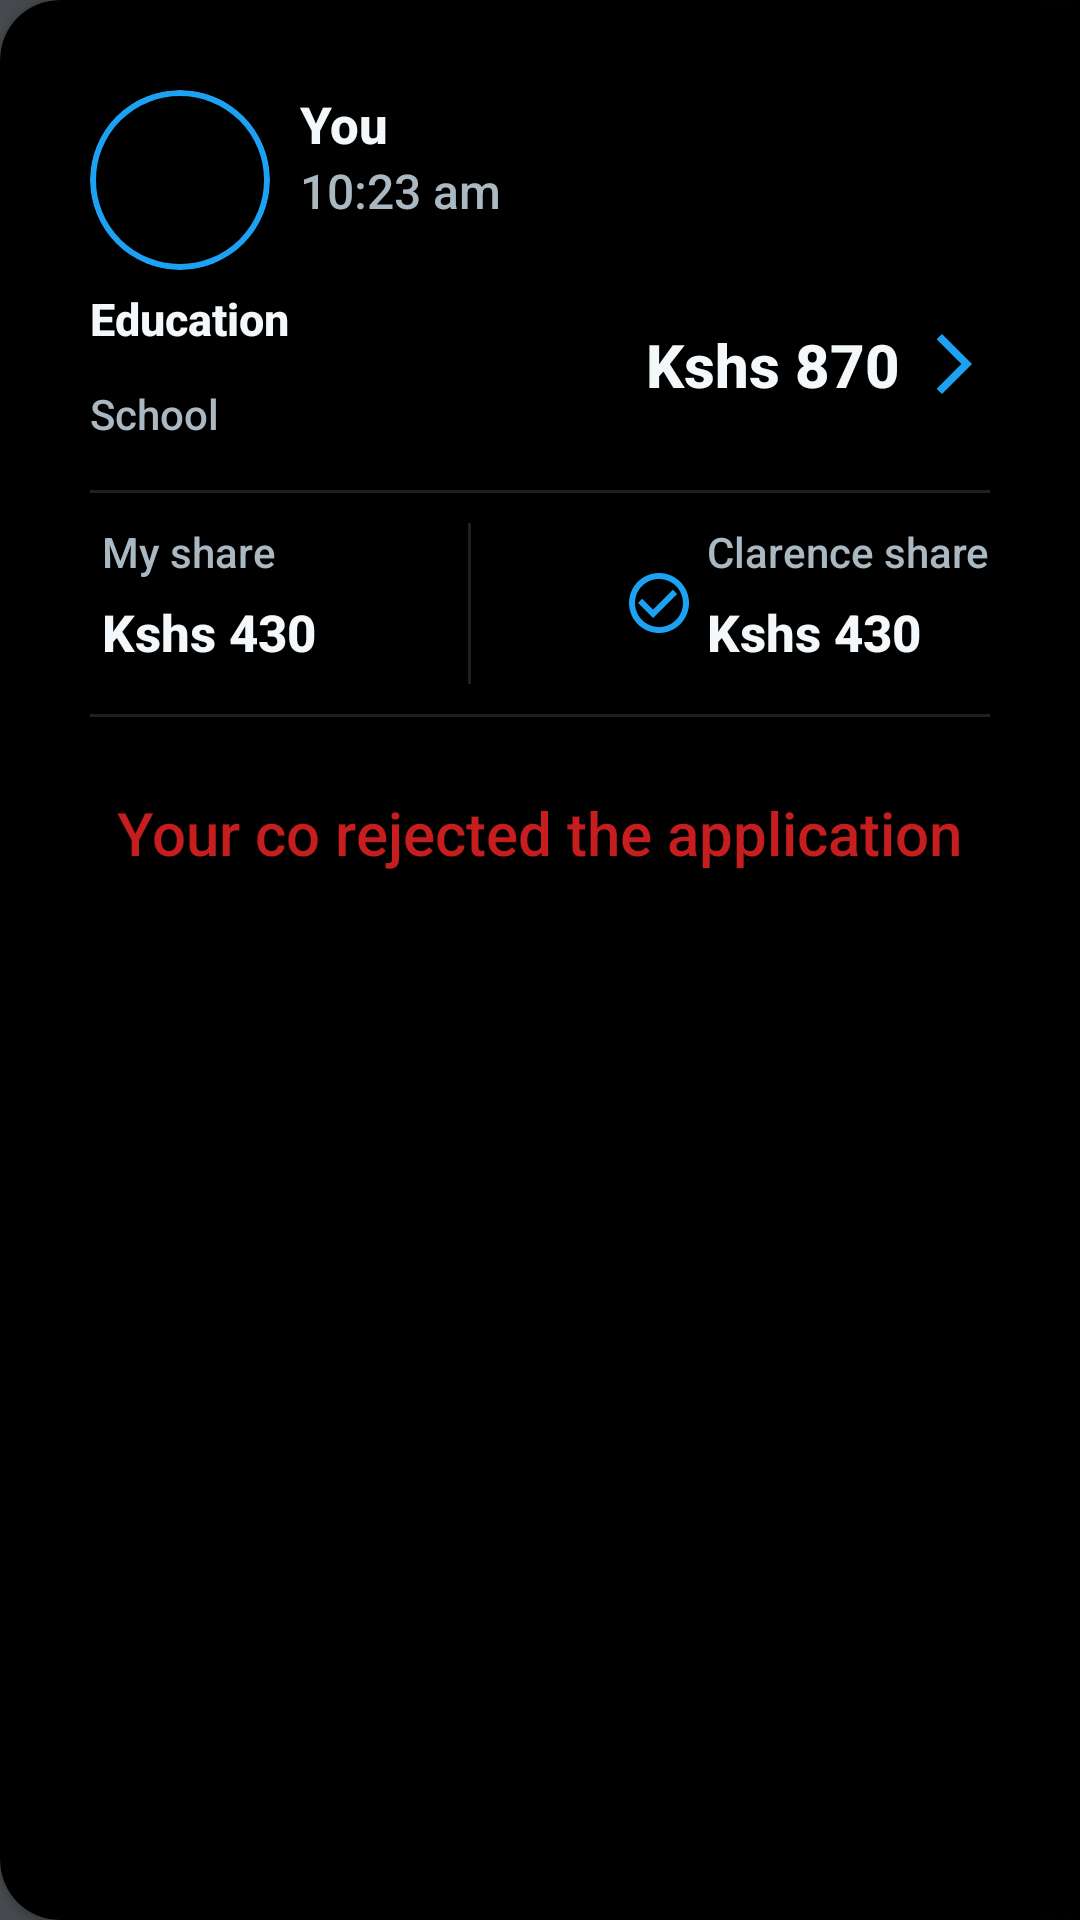

Here is an Android app screen rendered from its layout file. Give the layout XML and the strings, colors and styles it references.
<!-- AndroidManifest.xml: application theme Theme.Coparenting -->
<!-- res/layout/single_my_expense.xml -->
<?xml version="1.0" encoding="utf-8"?>
<com.google.android.material.card.MaterialCardView xmlns:android="http://schemas.android.com/apk/res/android"
    android:layout_width="match_parent"
    android:layout_height="wrap_content"
    xmlns:app="http://schemas.android.com/apk/res-auto"
    app:cardCornerRadius="20dp"
    xmlns:tools="http://schemas.android.com/tools"
    tools:ignore="HardCodedText"
    android:layout_marginVertical="10dp"
    >
    <LinearLayout
        android:layout_width="match_parent"
        android:layout_height="match_parent"
        android:padding="30dp"
        android:orientation="vertical">
        <LinearLayout
            android:layout_width="match_parent"
            android:layout_height="wrap_content">


            <com.google.android.material.card.MaterialCardView
                android:layout_width="60dp"
                android:layout_height="60dp"
                app:cardCornerRadius="30dp"
                android:layout_marginEnd="10dp"
                app:strokeWidth="2dp"
                app:strokeColor="@color/blue"
                >
                <ImageView
                    android:layout_width="match_parent"
                    android:layout_height="match_parent"
                    android:scaleType="centerCrop"
                    android:id="@+id/profile_pic"
                    android:contentDescription="@null"


                    />



            </com.google.android.material.card.MaterialCardView>
            <LinearLayout
                android:layout_width="match_parent"
                android:layout_height="wrap_content"
                android:orientation="vertical">
                <TextView
                    android:layout_width="match_parent"
                    android:layout_height="wrap_content"
                    android:text="You"
                    android:id="@+id/name"
                    style="@style/whiteText"
                    />
                <TextView
                    android:layout_width="match_parent"
                    android:layout_height="wrap_content"
                    android:text="10:23 am"
                    style="@style/greyText"
                    android:id="@+id/time"
                    />
            </LinearLayout>
        </LinearLayout>

    <LinearLayout
        android:layout_width="match_parent"
        android:layout_height="wrap_content"
        android:gravity="center_vertical"
        >
        <LinearLayout
            android:layout_width="wrap_content"
            android:layout_height="wrap_content"
            android:orientation="vertical"
            >

            <TextView
                android:layout_width="wrap_content"
                android:layout_height="wrap_content"
                android:text="Education"
                style="@style/whiteText.small"
                android:layout_marginVertical="6dp"
                android:id="@+id/expense_title"
                />
            <TextView
                android:layout_width="wrap_content"
                android:layout_height="wrap_content"
                android:text="School"
                style="@style/greyText.small"
                android:id="@+id/category"
                android:layout_marginVertical="6dp"/>
        </LinearLayout>
        <LinearLayout
            android:layout_width="match_parent"
            android:layout_height="wrap_content"
            android:gravity="end"
            >
            <TextView
                android:layout_width="wrap_content"
                android:layout_height="wrap_content"
                android:textStyle="bold"
                android:text="Kshs 870"
                android:id="@+id/expense_amount"

                />
            <TextView
                android:layout_width="wrap_content"
                android:layout_height="wrap_content"
                android:layout_marginStart="6dp"
                app:drawableStartCompat="@drawable/ic_baseline_arrow_forward_ios_24"
                android:textStyle="bold"
                />
        </LinearLayout>


    </LinearLayout>
    <LinearLayout
        android:layout_width="match_parent"
        android:layout_height="wrap_content"
        android:orientation="vertical"
        >

        <com.google.android.material.divider.MaterialDivider
            android:layout_width="match_parent"
            android:layout_height="1dp"
            android:layout_marginVertical="10dp"
            />
        <LinearLayout
            android:layout_width="match_parent"
            android:layout_height="wrap_content"

            >
            <LinearLayout
                android:layout_width="wrap_content"
                android:layout_height="wrap_content"

                >
                <TextView
                    android:layout_width="wrap_content"
                    android:layout_height="wrap_content"
                    android:id="@+id/is_paid"
                    android:layout_marginEnd="4dp"
                    />
                <LinearLayout
                    android:layout_width="wrap_content"
                    android:layout_height="wrap_content"
                    android:orientation="vertical">
                    <TextView
                        android:layout_width="wrap_content"
                        android:layout_height="wrap_content"
                        android:text="My share"
                        style="@style/greyText.small"


                        />
                    <TextView
                        android:layout_width="wrap_content"
                        android:layout_height="wrap_content"
                        android:text="Kshs 430"
                        style="@style/whiteText"

                        android:id="@+id/my_amount"
                        android:layout_marginVertical="6dp"/>
                </LinearLayout>
            </LinearLayout>
            <Space
                android:layout_width="0dp"
                android:layout_height="match_parent"
                android:layout_weight="1"/>
            <com.google.android.material.divider.MaterialDivider
                android:layout_width="1dp"
                android:backgroundTint="@color/dark_gray"
                android:layout_height="match_parent"
                />
            <Space
                android:layout_width="0dp"
                android:layout_height="match_parent"
                android:layout_weight="1"/>
            <LinearLayout
                android:layout_width="wrap_content"
                android:layout_height="wrap_content"

                android:gravity="center_vertical"

                >
                <TextView
                    android:layout_width="wrap_content"
                    android:layout_height="wrap_content"
                    android:id="@+id/is_co_paid"
                    android:layout_marginEnd="4dp"
                    app:drawableStartCompat="@drawable/ic_baseline_check_circle_outline_24" />
                <LinearLayout
                    android:layout_width="wrap_content"
                    android:layout_height="wrap_content"
                    android:orientation="vertical">
                    <TextView
                        android:layout_width="wrap_content"
                        android:layout_height="wrap_content"
                        android:text="Clarence share"
                        android:id="@+id/co_share"
                        style="@style/greyText.small"



                        />
                    <TextView
                        android:layout_width="wrap_content"
                        android:layout_height="wrap_content"
                        android:text="Kshs 430"
                        style="@style/whiteText"

                        android:id="@+id/co_amount"
                        android:layout_marginVertical="6dp"/>
                </LinearLayout>
            </LinearLayout>

        </LinearLayout>
    </LinearLayout>
        <LinearLayout
            android:layout_width="match_parent"
            android:layout_height="wrap_content"
            android:orientation="vertical"
            >

            <com.google.android.material.divider.MaterialDivider
                android:layout_width="match_parent"
                android:layout_height="1dp"
                android:layout_marginVertical="10dp"
                />


        </LinearLayout>
        <LinearLayout
            android:layout_width="match_parent"
            android:layout_height="wrap_content"
            android:gravity="center_horizontal"
            android:layout_marginTop="15dp"
            android:orientation="vertical"
            >
            <TextView
                android:layout_width="wrap_content"
                android:layout_height="wrap_content"
                android:text="Your co rejected the application"
                android:textColor="#C61E1E"
                android:id="@+id/rejected"
                />
            <TextView
                android:layout_width="wrap_content"
                android:layout_height="wrap_content"
                android:text="Your co accepted the application"
                android:textColor="#23E30E"
                android:id="@+id/accepted"
                android:visibility="gone"
                />
            <TextView
                android:layout_width="wrap_content"
                android:layout_height="wrap_content"
                android:text="She'll be in school on that said day!"
                style="@style/whiteText.small"
                android:layout_marginTop="10dp"
                android:id="@+id/rejection_msg"
                android:visibility="gone"
                />
            <TextView
                android:layout_width="wrap_content"
                android:layout_height="wrap_content"
                android:text="Request sent"
                style="@style/whiteText.small"
                android:layout_marginTop="10dp"
                android:id="@+id/awaiting"
                android:visibility="gone"
                />


        </LinearLayout>
    </LinearLayout>



</com.google.android.material.card.MaterialCardView>
<!-- resources referenced by this layout -->
<resources>
  <color name="blue">#1DA1F2</color>
  <color name="dark_gray">#657786</color>
  <!-- drawable ic_baseline_arrow_forward_ios_24 (drawable) -->
  <vector android:autoMirrored="true" android:height="24dp"
      android:tint="#1DA1F2" android:viewportHeight="24"
      android:viewportWidth="24" android:width="24dp" xmlns:android="http://schemas.android.com/apk/res/android">
      <path android:fillColor="@android:color/white" android:pathData="M6.23,20.23l1.77,1.77l10,-10l-10,-10l-1.77,1.77l8.23,8.23z"/>
  </vector>
  <!-- drawable ic_baseline_check_circle_outline_24 (drawable) -->
  <vector android:height="24dp" android:tint="#1DA1F2"
      android:viewportHeight="24" android:viewportWidth="24"
      android:width="24dp" xmlns:android="http://schemas.android.com/apk/res/android">
      <path android:fillColor="@android:color/white" android:pathData="M16.59,7.58L10,14.17l-3.59,-3.58L5,12l5,5 8,-8zM12,2C6.48,2 2,6.48 2,12s4.48,10 10,10 10,-4.48 10,-10S17.52,2 12,2zM12,20c-4.42,0 -8,-3.58 -8,-8s3.58,-8 8,-8 8,3.58 8,8 -3.58,8 -8,8z"/>
  </vector>
  <style name="greyText">
          <item name="android:textColor">@color/light_gray</item>
          <item name="android:fontFamily">sans-serif-thin</item>
          <item name="android:textSize">16sp</item>
      </style>
  <style name="greyText.small">
          <item name="android:textSize">14sp</item>
      </style>
  <style name="whiteText">
          <item name="android:textColor">@color/extra_extra_light_gray</item>
          <item name="android:textStyle">bold</item>
          <item name="android:textSize">17sp</item>
      </style>
  <style name="whiteText.small">
          <item name="android:textSize">15sp</item>
      </style>
  <style name="Theme.Coparenting" parent="Theme.MaterialComponents.DayNight.NoActionBar">
          <item name="colorPrimary">@color/black</item>
          <item name="colorPrimaryVariant">@color/dark_gray</item>
          <item name="colorOnPrimary">@color/extra_extra_light_gray</item>
          <item name="android:textColorPrimary">@color/extra_extra_light_gray</item>
          
          <item name="colorSecondary">@color/dark_gray</item>
          <item name="colorSecondaryVariant">@color/black</item>
          <item name="colorOnSecondary">@color/extra_extra_light_gray</item>
          <item name="colorSurface">@color/black</item>
          <item name="colorOnSurface">@color/extra_extra_light_gray</item>
          <item name="colorAccent">@color/blue</item>
          <item name="colorOutline">@color/extra_extra_light_gray</item>
          <item name="itemBackground">@drawable/gradient_bg</item>
          <item name="android:colorBackground">?attr/colorPrimary</item>
          <item name="android:statusBarColor">?attr/colorPrimary</item>
          
          <item name="android:windowBackground">@drawable/gradient_bg</item>
  
          <item name="android:textColor">@color/extra_extra_light_gray</item>
          <item name="android:textStyle">normal</item>
          <item name="android:textSize">20sp</item>
          <item name="fontFamily">sans-serif-medium</item>
          <item name="colorControlActivated">@color/blue</item>
          <item name="itemIconTint">@color/extra_extra_light_gray</item>
      </style>
  <color name="light_gray">#AAB8C2</color>
  <color name="extra_extra_light_gray">#F5F8FA</color>
  <color name="black">#000</color>
  <!-- drawable gradient_bg (drawable) -->
  <?xml version="1.0" encoding="utf-8"?>
  <selector xmlns:android="http://schemas.android.com/apk/res/android">
      <item>
          <shape>
              <gradient
                  android:startColor="#464A4E"
                  android:endColor="@color/black"
                  android:centerColor="#1D1F22"
                  android:type="linear" />
          </shape>
      </item>
  </selector>
</resources>
